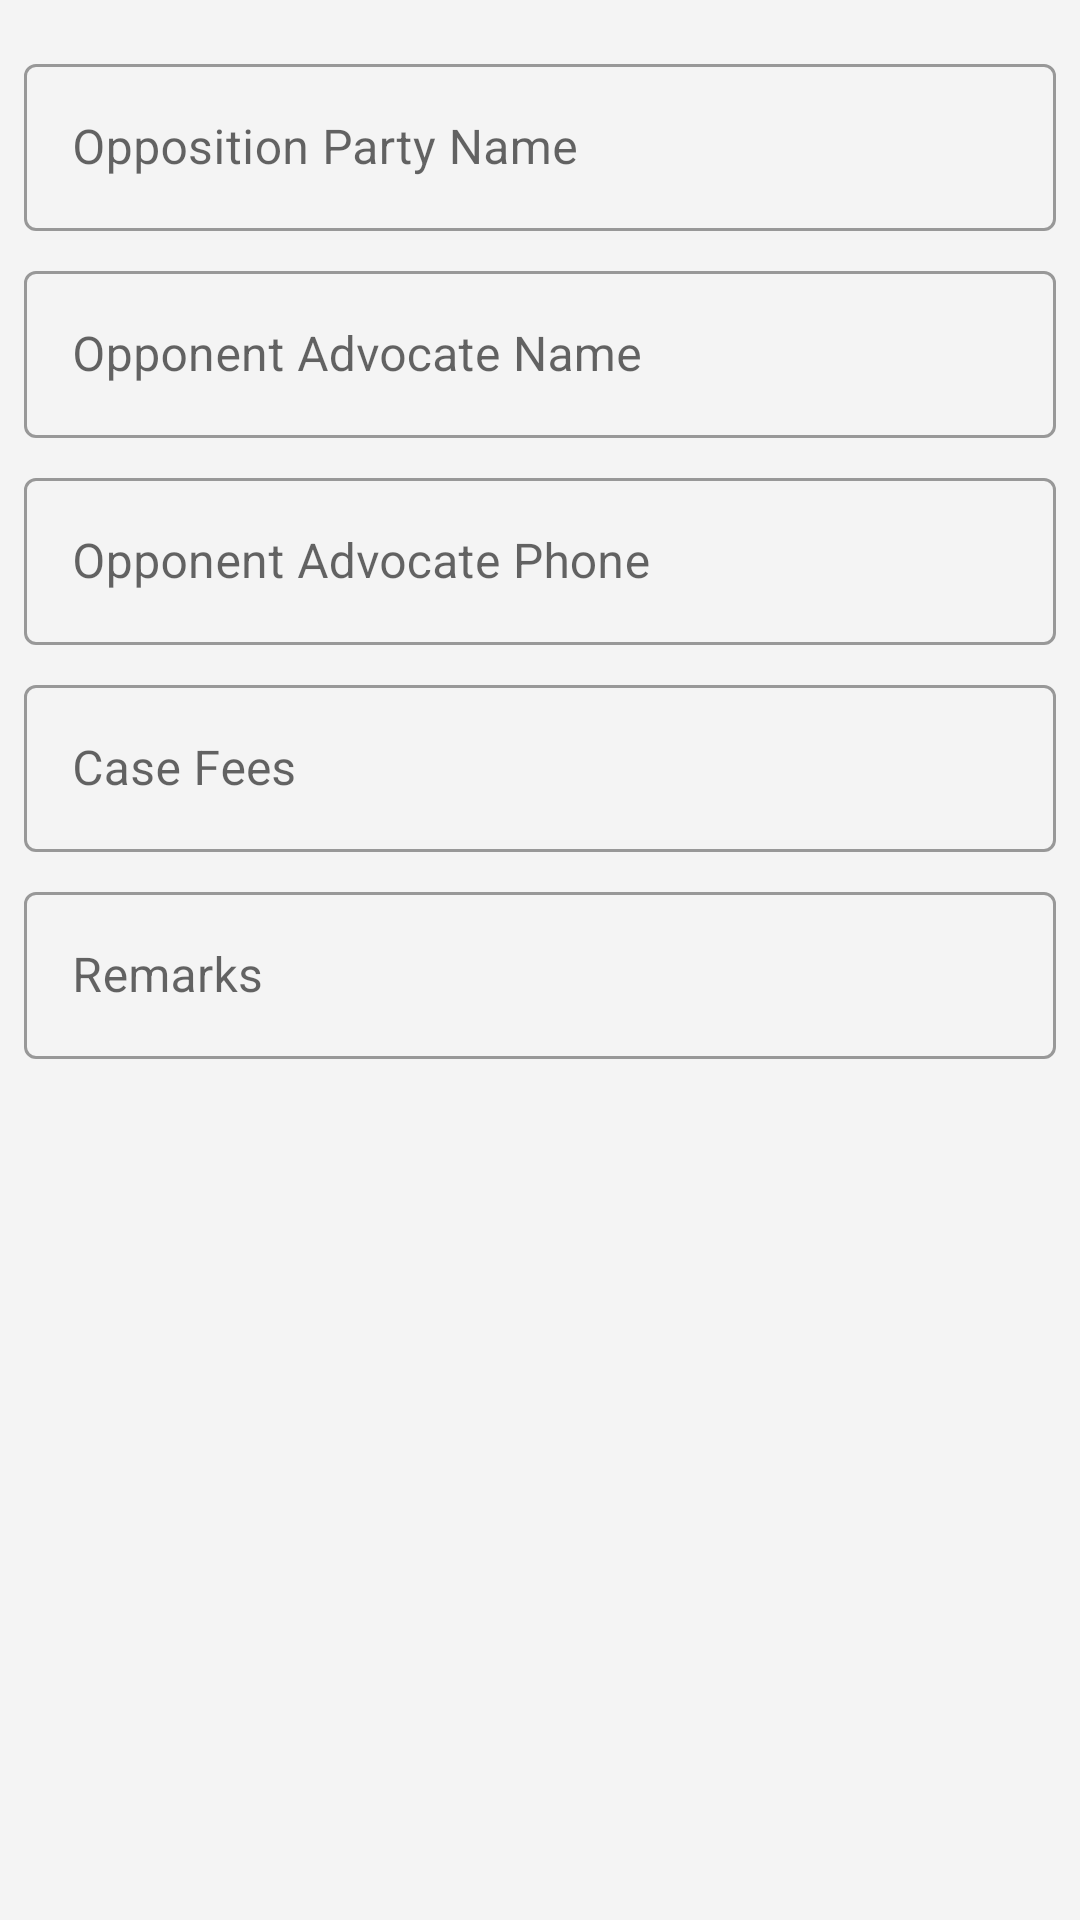

Reconstruct the res/layout file that produces this screen, plus the resources it refers to.
<!-- AndroidManifest.xml: application theme Theme.LawyersDiary -->
<!-- res/layout/fragment_second.xml -->
<?xml version="1.0" encoding="utf-8"?>
<androidx.constraintlayout.widget.ConstraintLayout
    xmlns:android="http://schemas.android.com/apk/res/android"
    xmlns:tools="http://schemas.android.com/tools"
    android:layout_width="match_parent"
    android:layout_height="match_parent"
    xmlns:app="http://schemas.android.com/apk/res-auto"
    tools:context=".ui.addcase.second.SecondFragment"
    android:background="@color/gray_lite"
    android:padding="@dimen/medium_padding">

    <com.google.android.material.textfield.TextInputLayout
        android:id="@+id/ti_opp_party_name"
        style="@style/textinput_layout_style"
        app:layout_constraintEnd_toEndOf="parent"
        app:layout_constraintStart_toStartOf="parent"
        app:layout_constraintTop_toTopOf="parent">

        <com.google.android.material.textfield.TextInputEditText
            android:id="@+id/opp_party_name"
            android:layout_width="match_parent"
            android:layout_height="wrap_content"
            android:hint="@string/opposition_party_name" />

    </com.google.android.material.textfield.TextInputLayout>

    <com.google.android.material.textfield.TextInputLayout
        android:id="@+id/ti_opp_adv"
        style="@style/textinput_layout_style"
        app:layout_constraintEnd_toEndOf="@+id/ti_opp_party_name"
        app:layout_constraintStart_toStartOf="@+id/ti_opp_party_name"
        app:layout_constraintTop_toBottomOf="@+id/ti_opp_party_name">

        <com.google.android.material.textfield.TextInputEditText
            android:id="@+id/opp_advocate"
            android:layout_width="match_parent"
            android:layout_height="wrap_content"
            android:hint="@string/opponent_advocate_name" />

    </com.google.android.material.textfield.TextInputLayout>

    <com.google.android.material.textfield.TextInputLayout
        android:id="@+id/ti_opp_adv_phone"
        style="@style/textinput_layout_style"
        app:layout_constraintEnd_toEndOf="@id/ti_opp_adv"
        app:layout_constraintStart_toStartOf="@id/ti_opp_adv"
        app:layout_constraintTop_toBottomOf="@id/ti_opp_adv">

        <com.google.android.material.textfield.TextInputEditText
            android:id="@+id/opp_advocate_phone"
            android:inputType="phone"
            android:layout_width="match_parent"
            android:layout_height="wrap_content"
            android:hint="@string/opponent_advocate_phone" />
    </com.google.android.material.textfield.TextInputLayout>

    <com.google.android.material.textfield.TextInputLayout
        android:id="@+id/ti_case_fees"
        style="@style/textinput_layout_style"
        app:layout_constraintEnd_toEndOf="@id/ti_opp_adv_phone"
        app:layout_constraintStart_toStartOf="@id/ti_opp_adv_phone"
        app:layout_constraintTop_toBottomOf="@id/ti_opp_adv_phone">

        <com.google.android.material.textfield.TextInputEditText
            android:id="@+id/case_fees"
            android:layout_width="match_parent"
            android:layout_height="wrap_content"
            android:inputType="numberDecimal"
            android:hint="@string/case_fees" />

    </com.google.android.material.textfield.TextInputLayout>

    <com.google.android.material.textfield.TextInputLayout
        android:id="@+id/ti_remarks"
        style="@style/textinput_layout_style"
        app:layout_constraintEnd_toEndOf="@id/ti_case_fees"
        app:layout_constraintStart_toStartOf="@id/ti_case_fees"
        app:layout_constraintTop_toBottomOf="@id/ti_case_fees">

        <com.google.android.material.textfield.TextInputEditText
            android:id="@+id/case_remarks"
            android:layout_width="match_parent"
            android:layout_height="wrap_content"
            android:hint="@string/remarks" />
    </com.google.android.material.textfield.TextInputLayout>

</androidx.constraintlayout.widget.ConstraintLayout>
<!-- resources referenced by this layout -->
<resources>
  <color name="gray_lite">#F4F4F4</color>
  <dimen name="medium_padding">8dp</dimen>
  <string name="case_fees">Case Fees</string>
  <string name="opponent_advocate_name">Opponent Advocate Name</string>
  <string name="opponent_advocate_phone">Opponent Advocate Phone</string>
  <string name="opposition_party_name">Opposition Party Name</string>
  <string name="remarks">Remarks</string>
  <style name="textinput_layout_style" parent="Widget.MaterialComponents.TextInputLayout.OutlinedBox">
          <item name="android:layout_width">0dp</item>
          <item name="android:layout_height">wrap_content</item>
          <item name="android:layout_marginTop">@dimen/medium_padding</item>
      </style>
  <style name="Theme.LawyersDiary" parent="Theme.MaterialComponents.Light.NoActionBar">
          
          <item name="colorPrimary">@color/black</item>
          <item name="colorPrimaryVariant">@color/purple_700</item>
          <item name="colorOnPrimary">@color/white</item>
          
          <item name="colorSecondary">@color/teal_200</item>
          <item name="colorSecondaryVariant">@color/teal_700</item>
          <item name="colorOnSecondary">@color/black</item>
          
          <item name="android:statusBarColor" tools:targetApi="l">?attr/colorOnPrimary</item>
          
          <item name="android:windowLightStatusBar" tools:targetApi="m">true</item>
          <item name="fontFamily">@font/century</item>
      </style>
  <color name="black">#FF000000</color>
  <color name="purple_700">#FF3700B3</color>
  <color name="white">#FFFFFFFF</color>
  <color name="teal_200">#FF03DAC5</color>
  <color name="teal_700">#FF018786</color>
</resources>
